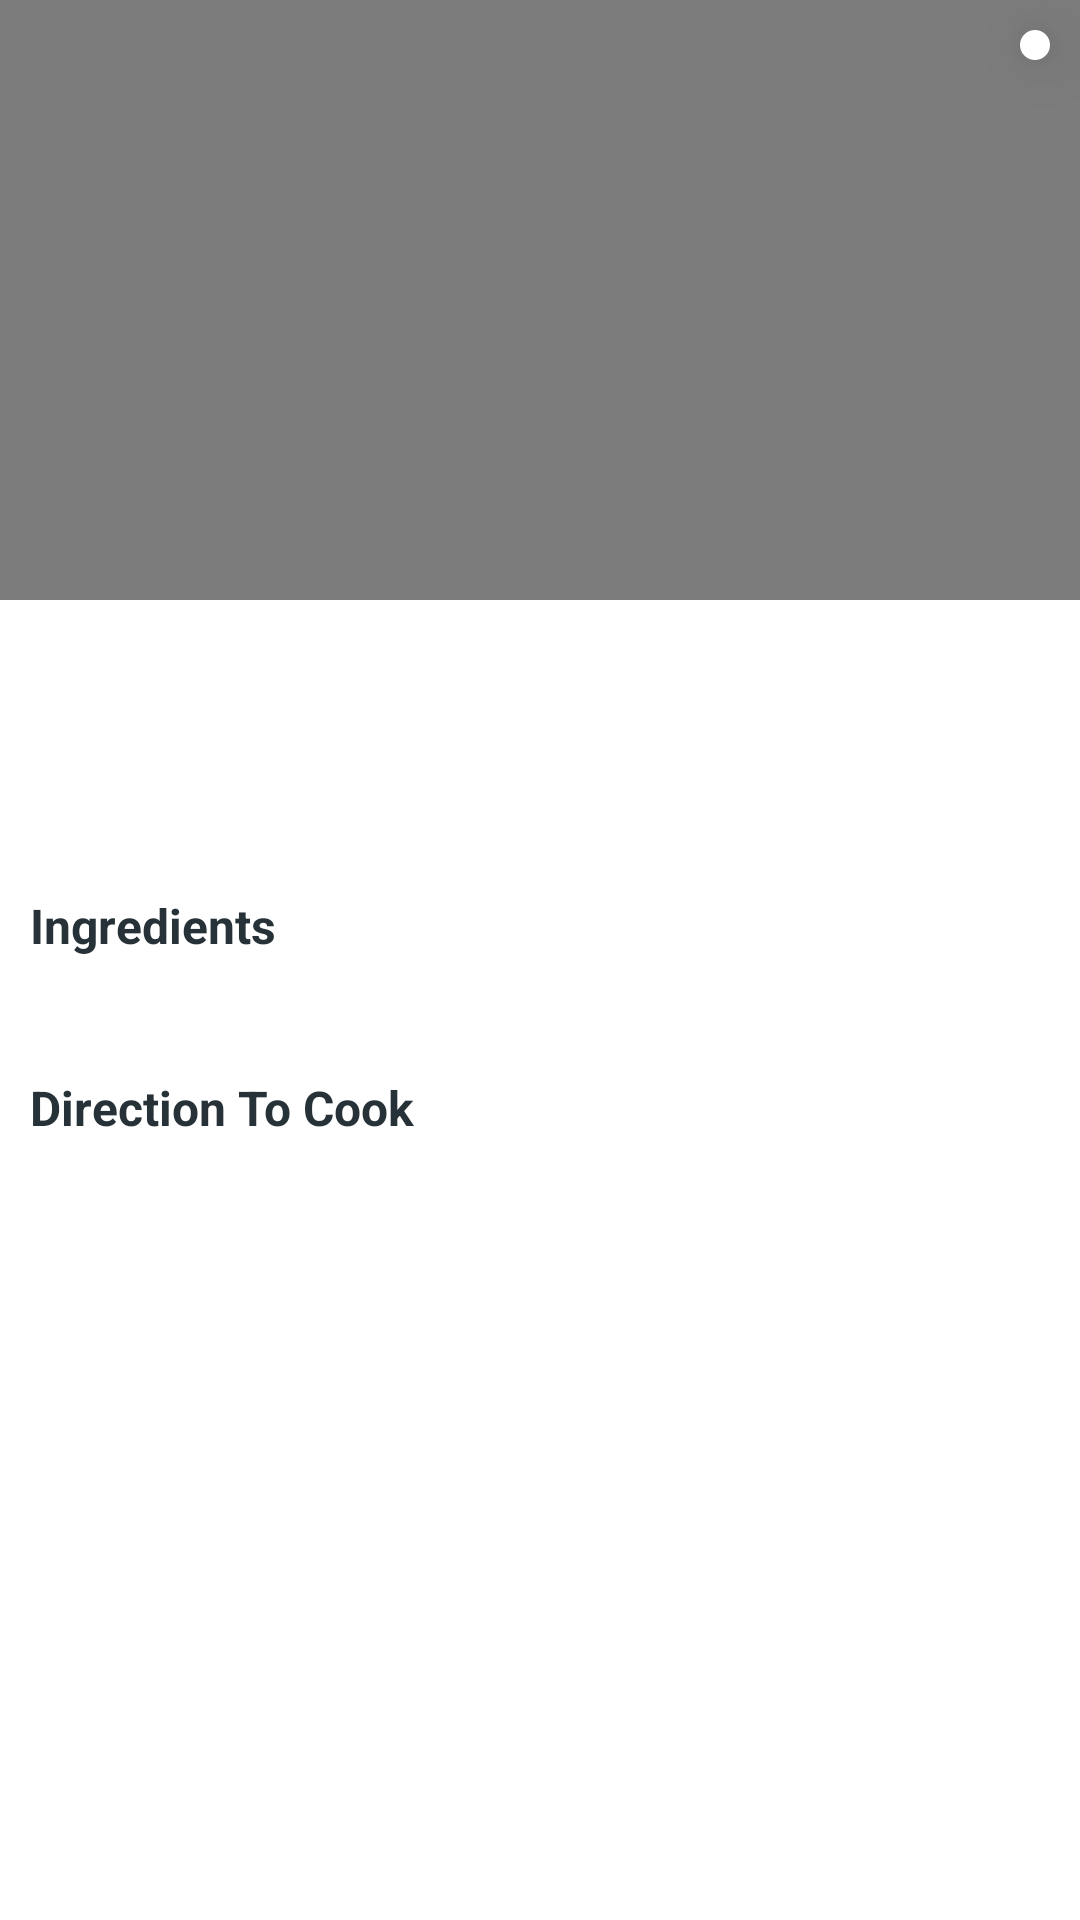

Layout XML and referenced resources for this Android screen:
<!-- AndroidManifest.xml: application theme Theme.FavDish -->
<!-- res/layout/fragment_dish_details.xml -->
<?xml version="1.0" encoding="utf-8"?>
<ScrollView xmlns:android="http://schemas.android.com/apk/res/android"
    xmlns:tools="http://schemas.android.com/tools"
    android:id="@+id/rl_dish_detail_main"
    android:layout_width="match_parent"
    android:layout_height="match_parent"
    android:fillViewport="true"
    android:scrollbars="none"
    tools:context=".view.fragments.DishDetailsFragment">

    <RelativeLayout
        android:layout_width="match_parent"
        android:layout_height="wrap_content">

        <FrameLayout
            android:id="@+id/fl_dish_image"
            android:layout_width="match_parent"
            android:layout_height="wrap_content">

            <ImageView
                android:id="@+id/iv_dish_image"
                android:layout_width="match_parent"
                android:layout_height="@dimen/_200sdp"
                android:background="@color/dish_image_background"
                android:contentDescription="@string/image_contentDescription"
                android:scaleType="fitXY" />

            <LinearLayout
                android:layout_width="wrap_content"
                android:layout_height="wrap_content"
                android:layout_gravity="top|end"
                android:layout_margin="@dimen/_10sdp"
                android:background="@drawable/favorite_button_background"
                android:elevation="@dimen/_10sdp">

                <ImageView
                    android:id="@+id/iv_favorite_dish"
                    android:layout_width="wrap_content"
                    android:layout_height="wrap_content"
                    android:contentDescription="@string/image_contentDescription"
                    android:src="@drawable/ic_favorite_unselected" />
            </LinearLayout>
        </FrameLayout>

        <TextView
            android:id="@+id/tv_title"
            android:layout_width="match_parent"
            android:layout_height="wrap_content"
            android:layout_below="@id/fl_dish_image"
            android:layout_margin="@dimen/_10sdp"
            android:textColor="@color/blue_grey_900"
            android:textSize="20sp"
            android:textStyle="bold"
            tools:text="Dish Title" />

        <TextView
            android:id="@+id/tv_type"
            android:layout_width="match_parent"
            android:layout_height="wrap_content"
            android:layout_below="@id/tv_title"
            android:layout_marginStart="@dimen/_10sdp"
            android:layout_marginEnd="@dimen/_10sdp"
            android:textColor="@color/grey_900"
            android:textSize="16sp"
            tools:text="Type" />

        <TextView
            android:id="@+id/tv_category"
            android:layout_width="match_parent"
            android:layout_height="wrap_content"
            android:layout_below="@id/tv_type"
            android:layout_marginStart="@dimen/_10sdp"
            android:layout_marginEnd="@dimen/_10sdp"
            android:textColor="@color/grey_500"
            android:textSize="@dimen/_14sp"
            tools:text="Category" />

        <TextView
            android:id="@+id/tv_ingredients_label"
            android:layout_width="match_parent"
            android:layout_height="wrap_content"
            android:layout_below="@id/tv_category"
            android:layout_margin="@dimen/_10sdp"
            android:text="@string/lbl_ingredients"
            android:textSize="16sp"
            android:textColor="@color/blue_grey_900"
            android:textStyle="bold" />

        <TextView
            android:id="@+id/tv_ingredients"
            android:layout_width="match_parent"
            android:layout_height="wrap_content"
            android:textColor="@color/grey_900"
            android:layout_marginStart="@dimen/_16sdp"
            android:layout_marginEnd="@dimen/_16sdp"
            android:layout_below="@id/tv_ingredients_label"
            android:textSize="@dimen/_14sp"
            tools:text="Ingredients Value" />

        <TextView
            android:id="@+id/tv_cooking_direction_label"
            android:layout_width="match_parent"
            android:layout_height="wrap_content"
            android:layout_below="@id/tv_ingredients"
            android:layout_margin="@dimen/_10sdp"
            android:text="@string/lbl_direction_to_cook"
            android:textSize="16sp"
            android:textColor="@color/blue_grey_900"
            android:textStyle="bold" />

        <TextView
            android:id="@+id/tv_cooking_direction"
            android:layout_width="match_parent"
            android:layout_height="wrap_content"
            android:textColor="@color/grey_900"
            android:layout_marginStart="@dimen/_16sdp"
            android:layout_marginEnd="@dimen/_16sdp"
            android:layout_below="@id/tv_cooking_direction_label"
            android:textSize="@dimen/_14sp"
            tools:text="Ingredients Value" />

        <TextView
            android:id="@+id/tv_cooking_time"
            android:layout_width="match_parent"
            android:layout_height="wrap_content"
            android:layout_below="@id/tv_cooking_direction"
            android:layout_margin="@dimen/_16sdp"
            android:gravity="center"
            android:textSize="@dimen/_12sp"
            android:textColor="@color/grey_500"
            tools:text="@string/lbl_estimate_cooking_time" />
    </RelativeLayout>
</ScrollView>
    
<!-- resources referenced by this layout -->
<resources>
  <color name="blue_grey_900">#263238</color>
  <color name="dish_image_background">#7C7C7C</color>
  <color name="grey_500">#9E9E9E</color>
  <color name="grey_900">#212121</color>
  <dimen name="_10sdp">10dp</dimen>
  <dimen name="_12sp">12sp</dimen>
  <dimen name="_14sp">14sp</dimen>
  <dimen name="_16sdp">16dp</dimen>
  <dimen name="_200sdp">200dp</dimen>
  <!-- drawable favorite_button_background (drawable) -->
  <?xml version="1.0" encoding="utf-8"?>
  <shape
      xmlns:android="http://schemas.android.com/apk/res/android"
      android:shape="rectangle">
      <solid android:color="@color/white"/>
      <corners android:radius="@dimen/_30sdp"/>
      <padding
          android:bottom="5dp"
          android:top="5dp"
          android:right="5dp"
          android:left="5dp"/>
  
  </shape>
  <string name="image_contentDescription">image</string>
  <string name="lbl_direction_to_cook">Direction To Cook</string>
  <string name="lbl_estimate_cooking_time">Estimated cooking time %1$s</string>
  <string name="lbl_ingredients">Ingredients</string>
  <style name="Theme.FavDish" parent="Theme.MaterialComponents.DayNight.DarkActionBar">
          
          <item name="colorPrimary">@color/primaryColor</item>
          <item name="colorPrimaryVariant">@color/primaryDarkColor</item>
          <item name="colorOnPrimary">@color/black</item>
          
          <item name="colorSecondary">@color/secondaryColor</item>
          <item name="colorSecondaryVariant">@color/secondaryDarkColor</item>
          <item name="colorOnSecondary">@color/black</item>
          
          <item name="android:statusBarColor">?attr/colorPrimaryVariant</item>
          
      </style>
  <color name="white">#FFFFFFFF</color>
  <dimen name="_30sdp">30dp</dimen>
  <color name="primaryColor">#55C518</color>
  <color name="primaryDarkColor">#253910</color>
  <color name="black">#FF000000</color>
  <color name="secondaryColor">#bcaaa4</color>
  <color name="secondaryDarkColor">#8c7b75</color>
</resources>
